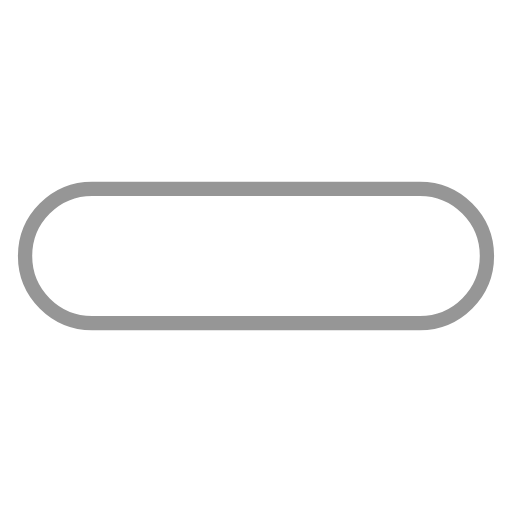
t = 0.00 s
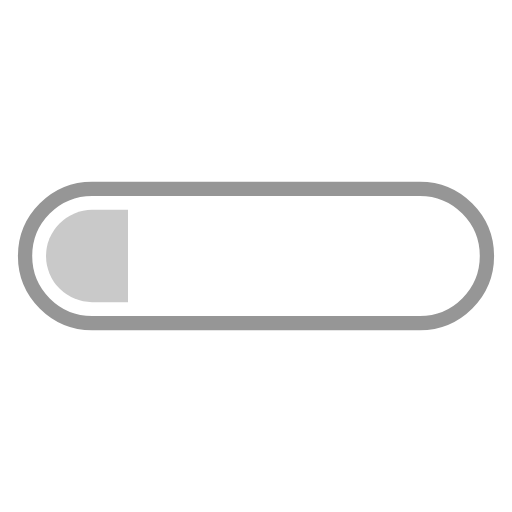
t = 0.13 s
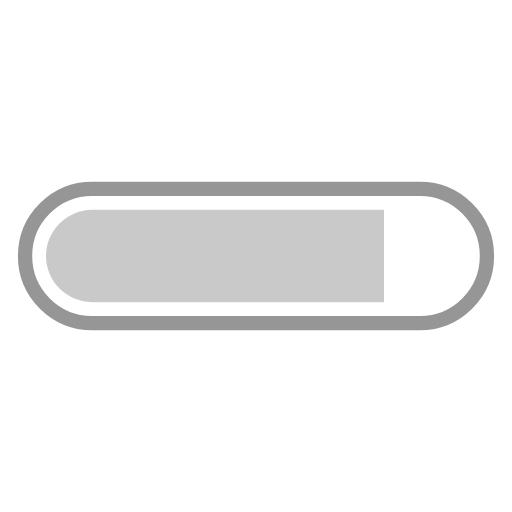
t = 0.38 s
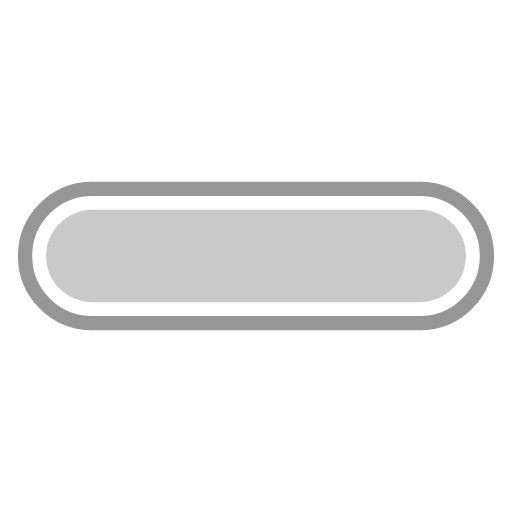
t = 0.50 s
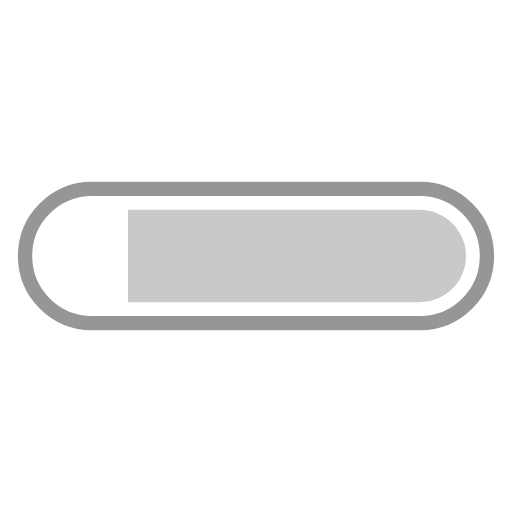
t = 0.63 s
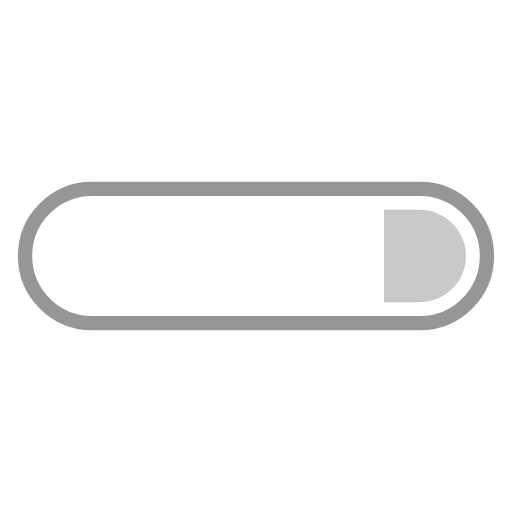
t = 0.88 s

The animated SVG that drew these frames (rendered in a browser with its animation timeline set to each time). Animation: 2 SMIL elements (animate=2); one cycle of 1.00 s, repeats indefinitely.

<?xml version="1.0" encoding="utf-8"?>
<svg xmlns="http://www.w3.org/2000/svg" xmlns:xlink="http://www.w3.org/1999/xlink" style="margin: auto; background: none; display: block; shape-rendering: auto;" width="200px" height="200px" viewBox="0 0 100 100" preserveAspectRatio="xMidYMid">
<defs>
  <clipPath id="progress-iak9ozns328-cp" x="0" y="0" width="100" height="100">
    <rect x="0" y="0" width="0" height="100">
      <animate attributeName="width" repeatCount="indefinite" dur="1s" values="0;100;100" keyTimes="0;0.5;1"></animate>
      <animate attributeName="x" repeatCount="indefinite" dur="1s" values="0;0;100" keyTimes="0;0.5;1"></animate>
    </rect>
  </clipPath>
</defs>
<path fill="none" stroke="#969696" stroke-width="2.79" d="M18 36.895L81.99999999999999 36.895A13.104999999999999 13.104999999999999 0 0 1 95.10499999999999 50L95.10499999999999 50A13.104999999999999 13.104999999999999 0 0 1 81.99999999999999 63.105L18 63.105A13.104999999999999 13.104999999999999 0 0 1 4.895000000000003 50L4.895000000000003 50A13.104999999999999 13.104999999999999 0 0 1 18 36.895 Z"></path>
<path fill="#c9c9c9" clip-path="url(#progress-iak9ozns328-cp)" d="M18 40.99L82 40.99A9.009999999999998 9.009999999999998 0 0 1 91.00999999999999 50L91.00999999999999 50A9.009999999999998 9.009999999999998 0 0 1 82 59.01L18 59.01A9.009999999999998 9.009999999999998 0 0 1 8.990000000000004 50L8.990000000000004 50A9.009999999999998 9.009999999999998 0 0 1 18 40.99 Z"></path>
<!-- [ldio] generated by https://loading.io/ --></svg>
